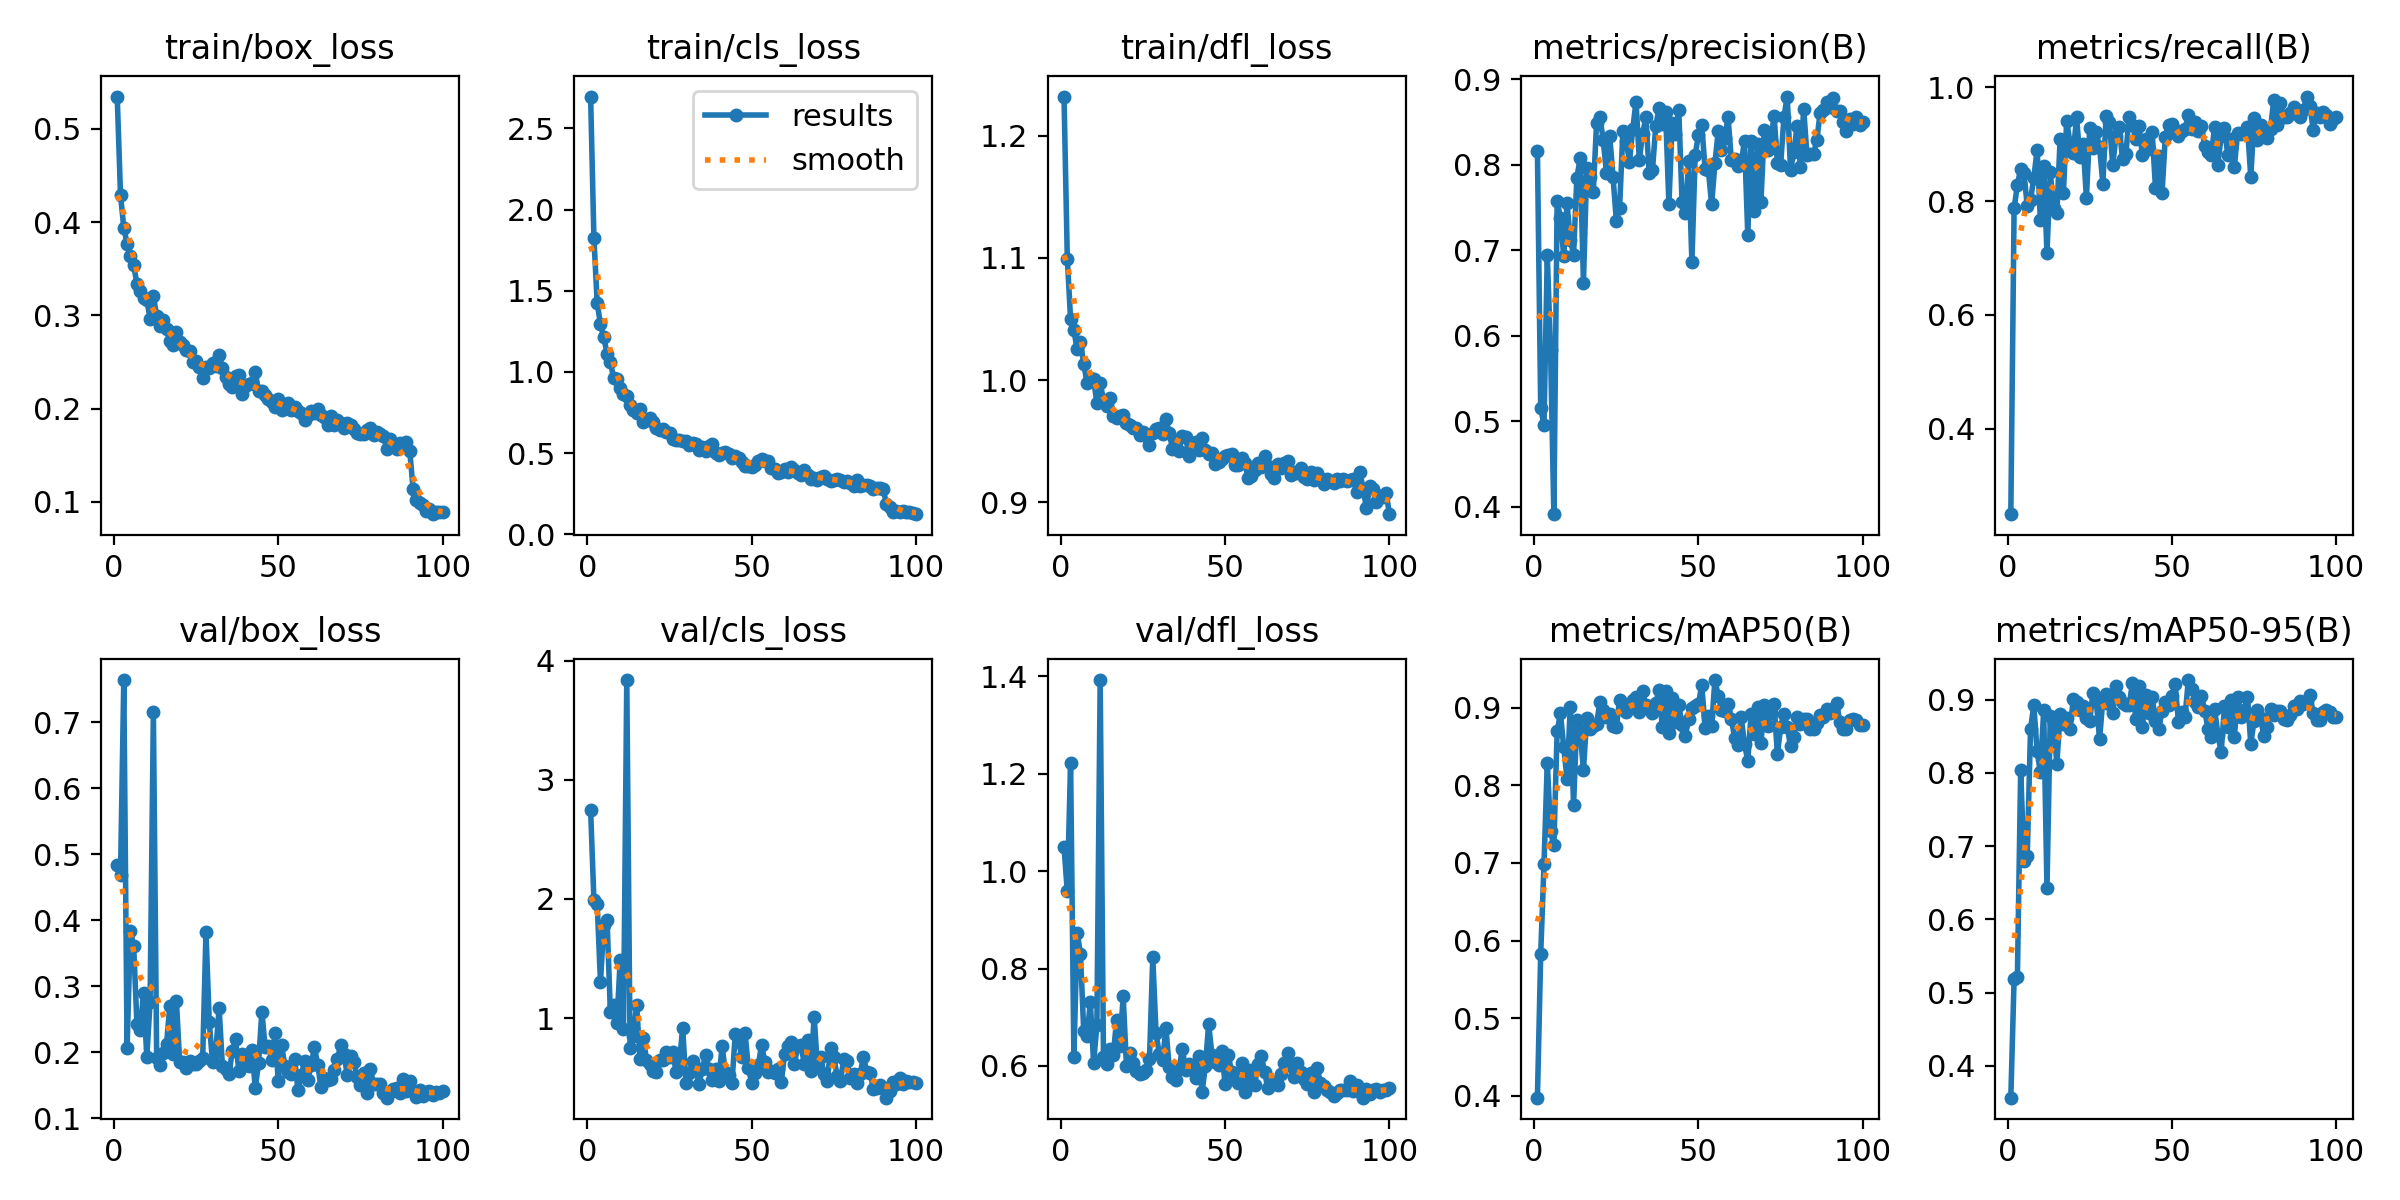

The file beside this chart, header and first rows:
epoch, time, train/box_loss, train/cls_loss, train/dfl_loss, metrics/precision(B), metrics/recall(B), metrics/mAP50(B), metrics/mAP50-95(B), val/box_loss, val/cls_loss, val/dfl_loss, lr/pg0, lr/pg1, lr/pg2
1, 13.73, 0.5347, 2.696, 1.232, 0.8159, 0.25, 0.3976, 0.3567, 0.4841, 2.745, 1.05, 0.0004113, 0.0004113, 0.0004113
2, 26.65, 0.4295, 1.826, 1.099, 0.5154, 0.787, 0.5824, 0.5188, 0.4682, 1.992, 0.9587, 0.0008198, 0.0008198, 0.0008198
3, 39.07, 0.3938, 1.424, 1.05, 0.4953, 0.8282, 0.6979, 0.5209, 0.7638, 1.956, 1.223, 0.00122, 0.00122, 0.00122
4, 51.72, 0.3767, 1.295, 1.041, 0.6942, 0.857, 0.8291, 0.8038, 0.2058, 1.304, 0.6179, 0.001213, 0.001213, 0.001213
5, 63.77, 0.3631, 1.214, 1.025, 0.583, 0.85, 0.7412, 0.6803, 0.3841, 1.783, 0.874, 0.0012, 0.0012, 0.0012
6, 77.05, 0.3535, 1.113, 1.031, 0.3911, 0.791, 0.7225, 0.687, 0.361, 1.827, 0.8295, 0.001188, 0.001188, 0.001188
7, 90.08, 0.3339, 1.063, 1.013, 0.7577, 0.8019, 0.8692, 0.8601, 0.2431, 1.055, 0.6715, 0.001176, 0.001176, 0.001176
8, 102, 0.326, 0.9607, 0.9979, 0.7378, 0.8408, 0.8924, 0.8924, 0.2341, 1.114, 0.6604, 0.001163, 0.001163, 0.001163
9, 114, 0.3185, 0.9548, 1.001, 0.693, 0.8898, 0.8492, 0.8294, 0.2894, 0.9593, 0.7308, 0.001151, 0.001151, 0.001151
10, 126.1, 0.3169, 0.9019, 1.001, 0.7544, 0.7659, 0.8084, 0.8009, 0.1929, 1.487, 0.6063, 0.001139, 0.001139, 0.001139
11, 138.4, 0.2965, 0.8617, 0.9809, 0.7123, 0.8606, 0.9009, 0.8859, 0.2761, 0.9135, 0.6832, 0.001126, 0.001126, 0.001126
12, 149.7, 0.3205, 0.853, 0.9975, 0.6946, 0.7084, 0.7746, 0.6429, 0.7152, 3.836, 1.393, 0.001114, 0.001114, 0.001114
13, 161.4, 0.2996, 0.7971, 0.9838, 0.7842, 0.8502, 0.884, 0.8774, 0.1916, 0.7526, 0.6192, 0.001102, 0.001102, 0.001102
14, 172.6, 0.2885, 0.7679, 0.9786, 0.8077, 0.788, 0.8709, 0.8687, 0.1801, 0.8521, 0.6041, 0.001089, 0.001089, 0.001089
15, 183.8, 0.2947, 0.7473, 0.9849, 0.662, 0.7781, 0.8191, 0.8125, 0.1989, 1.11, 0.6338, 0.001077, 0.001077, 0.001077
16, 195.3, 0.2849, 0.7745, 0.9707, 0.7954, 0.9088, 0.8865, 0.8805, 0.2123, 0.6587, 0.6227, 0.001064, 0.001064, 0.001064
17, 207.1, 0.2726, 0.6926, 0.9689, 0.7852, 0.8145, 0.8718, 0.8663, 0.2697, 0.8369, 0.695, 0.001052, 0.001052, 0.001052
18, 219.2, 0.2681, 0.7032, 0.9706, 0.7681, 0.9413, 0.8757, 0.8757, 0.1967, 0.6524, 0.6418, 0.00104, 0.00104, 0.00104
19, 230.4, 0.2817, 0.7176, 0.9712, 0.8489, 0.9016, 0.8793, 0.8601, 0.2778, 0.612, 0.7432, 0.001027, 0.001027, 0.001027
20, 241.7, 0.2713, 0.6905, 0.9649, 0.8557, 0.8841, 0.9066, 0.9005, 0.185, 0.5567, 0.5993, 0.001015, 0.001015, 0.001015
21, 253.4, 0.2678, 0.6527, 0.9634, 0.8291, 0.9468, 0.8971, 0.8971, 0.1859, 0.5466, 0.6257, 0.001002, 0.001002, 0.001002
22, 265.2, 0.2633, 0.6422, 0.9606, 0.7906, 0.8773, 0.8875, 0.8865, 0.1756, 0.6516, 0.6057, 0.0009901, 0.0009901, 0.0009901
23, 276.9, 0.2618, 0.6474, 0.9609, 0.8331, 0.8993, 0.8918, 0.8914, 0.1872, 0.6491, 0.5886, 0.0009778, 0.0009778, 0.0009778
24, 288.9, 0.2498, 0.6317, 0.9553, 0.7859, 0.8053, 0.8766, 0.8749, 0.183, 0.7139, 0.5837, 0.0009654, 0.0009654, 0.0009654
25, 300.2, 0.2506, 0.6217, 0.9579, 0.7344, 0.9276, 0.8745, 0.8714, 0.1819, 0.6765, 0.5862, 0.000953, 0.000953, 0.000953
26, 311.7, 0.244, 0.5868, 0.9542, 0.7493, 0.8928, 0.9102, 0.909, 0.1863, 0.7183, 0.5912, 0.0009406, 0.0009406, 0.0009406
27, 323.1, 0.2331, 0.5794, 0.9468, 0.8387, 0.9204, 0.9023, 0.8981, 0.1912, 0.5464, 0.6137, 0.0009283, 0.0009283, 0.0009283
28, 334.4, 0.2446, 0.5813, 0.9565, 0.8275, 0.8944, 0.8948, 0.8459, 0.3818, 0.6224, 0.8229, 0.0009159, 0.0009159, 0.0009159
29, 345.7, 0.2432, 0.5751, 0.9596, 0.8034, 0.8306, 0.9021, 0.9005, 0.2459, 0.9188, 0.6667, 0.0009035, 0.0009035, 0.0009035
30, 357.1, 0.2488, 0.5745, 0.9611, 0.8414, 0.9488, 0.91, 0.9072, 0.185, 0.4553, 0.6241, 0.0008911, 0.0008911, 0.0008911
31, 368.7, 0.2455, 0.5528, 0.9557, 0.8737, 0.939, 0.9132, 0.8935, 0.2022, 0.5363, 0.6115, 0.0008787, 0.0008787, 0.0008787
32, 380.1, 0.2575, 0.5631, 0.9682, 0.8056, 0.8627, 0.8938, 0.8822, 0.267, 0.6377, 0.6779, 0.0008664, 0.0008664, 0.0008664
33, 391.9, 0.2434, 0.5547, 0.9569, 0.8356, 0.9139, 0.9209, 0.9192, 0.179, 0.5656, 0.5975, 0.000854, 0.000854, 0.000854
34, 403.5, 0.2333, 0.5222, 0.9439, 0.8551, 0.9305, 0.9032, 0.9032, 0.1751, 0.4516, 0.5778, 0.0008416, 0.0008416, 0.0008416
35, 414.8, 0.2258, 0.5363, 0.9491, 0.7905, 0.8732, 0.8997, 0.8962, 0.1667, 0.5756, 0.5718, 0.0008293, 0.0008293, 0.0008293
36, 426.5, 0.2234, 0.5142, 0.9422, 0.7935, 0.8829, 0.8933, 0.8927, 0.2015, 0.6937, 0.5941, 0.0008169, 0.0008169, 0.0008169
37, 438, 0.2351, 0.547, 0.9545, 0.8446, 0.9479, 0.9053, 0.8928, 0.2204, 0.572, 0.6355, 0.0008045, 0.0008045, 0.0008045
38, 449.4, 0.2357, 0.5546, 0.9537, 0.8662, 0.9332, 0.9227, 0.9227, 0.1713, 0.4783, 0.5906, 0.0007921, 0.0007921, 0.0007921
39, 461.1, 0.2158, 0.5031, 0.9376, 0.848, 0.909, 0.8745, 0.8735, 0.1967, 0.5743, 0.6045, 0.0007797, 0.0007797, 0.0007797
40, 473.2, 0.2245, 0.4882, 0.947, 0.8609, 0.9321, 0.9208, 0.9194, 0.1882, 0.4755, 0.599, 0.0007674, 0.0007674, 0.0007674
41, 485.3, 0.2266, 0.4981, 0.9495, 0.7537, 0.8816, 0.8671, 0.8622, 0.1795, 0.7667, 0.5753, 0.000755, 0.000755, 0.000755
42, 497, 0.227, 0.5045, 0.9425, 0.8484, 0.9092, 0.9128, 0.906, 0.2041, 0.5455, 0.6212, 0.0007426, 0.0007426, 0.0007426
43, 509.8, 0.2389, 0.4952, 0.9524, 0.8353, 0.8905, 0.8813, 0.8813, 0.1461, 0.5254, 0.5462, 0.0007302, 0.0007302, 0.0007302
44, 521.8, 0.2183, 0.4696, 0.9429, 0.8643, 0.9217, 0.9032, 0.9032, 0.1836, 0.4563, 0.5993, 0.0007179, 0.0007179, 0.0007179
45, 533.9, 0.2188, 0.4848, 0.9398, 0.7564, 0.8236, 0.877, 0.8705, 0.2616, 0.8653, 0.6855, 0.0007055, 0.0007055, 0.0007055
46, 546.1, 0.2146, 0.4677, 0.9403, 0.7429, 0.8786, 0.8639, 0.8601, 0.2081, 0.8091, 0.6232, 0.0006931, 0.0006931, 0.0006931
47, 558, 0.2097, 0.4452, 0.9311, 0.8037, 0.8133, 0.8848, 0.8848, 0.2089, 0.6712, 0.6085, 0.0006808, 0.0006808, 0.0006808
48, 570.2, 0.2069, 0.4188, 0.9329, 0.6863, 0.9131, 0.899, 0.8969, 0.189, 0.8721, 0.601, 0.0006684, 0.0006684, 0.0006684
49, 582.6, 0.2016, 0.4182, 0.9357, 0.8115, 0.934, 0.9024, 0.8929, 0.229, 0.5799, 0.6298, 0.000656, 0.000656, 0.000656
50, 596.5, 0.2105, 0.4129, 0.9377, 0.8349, 0.935, 0.9049, 0.9049, 0.1562, 0.46, 0.5625, 0.0006436, 0.0006436, 0.0006436
51, 610.4, 0.1981, 0.4288, 0.9388, 0.846, 0.9244, 0.9292, 0.9211, 0.2104, 0.5435, 0.6216, 0.0006312, 0.0006312, 0.0006312
52, 624.2, 0.2032, 0.4519, 0.9396, 0.7952, 0.914, 0.8739, 0.8699, 0.1797, 0.6044, 0.5865, 0.0006189, 0.0006189, 0.0006189
53, 637, 0.2059, 0.4643, 0.9304, 0.7936, 0.9222, 0.8885, 0.8836, 0.1703, 0.7767, 0.5795, 0.0006065, 0.0006065, 0.0006065
54, 649.3, 0.1989, 0.4495, 0.9307, 0.7533, 0.927, 0.8769, 0.8769, 0.1671, 0.6321, 0.5649, 0.0005941, 0.0005941, 0.0005941
55, 664, 0.2019, 0.4506, 0.9361, 0.8015, 0.9514, 0.9355, 0.9269, 0.1896, 0.5476, 0.6053, 0.0005818, 0.0005818, 0.0005818
56, 678.4, 0.197, 0.4078, 0.9319, 0.839, 0.9264, 0.9152, 0.9152, 0.1426, 0.5534, 0.5461, 0.0005694, 0.0005694, 0.0005694
57, 693.5, 0.1947, 0.4014, 0.9202, 0.8171, 0.9387, 0.8971, 0.8964, 0.1653, 0.5391, 0.5738, 0.000557, 0.000557, 0.000557
58, 708, 0.1875, 0.3766, 0.9215, 0.8314, 0.9227, 0.8952, 0.8906, 0.1868, 0.5766, 0.5924, 0.0005446, 0.0005446, 0.0005446
59, 722.8, 0.1929, 0.3831, 0.9265, 0.8551, 0.9315, 0.9045, 0.9045, 0.1579, 0.4637, 0.5609, 0.0005322, 0.0005322, 0.0005322
60, 737.7, 0.197, 0.4005, 0.9323, 0.8051, 0.8962, 0.8852, 0.8852, 0.181, 0.7015, 0.6049, 0.0005199, 0.0005199, 0.0005199
... 40 more rows
